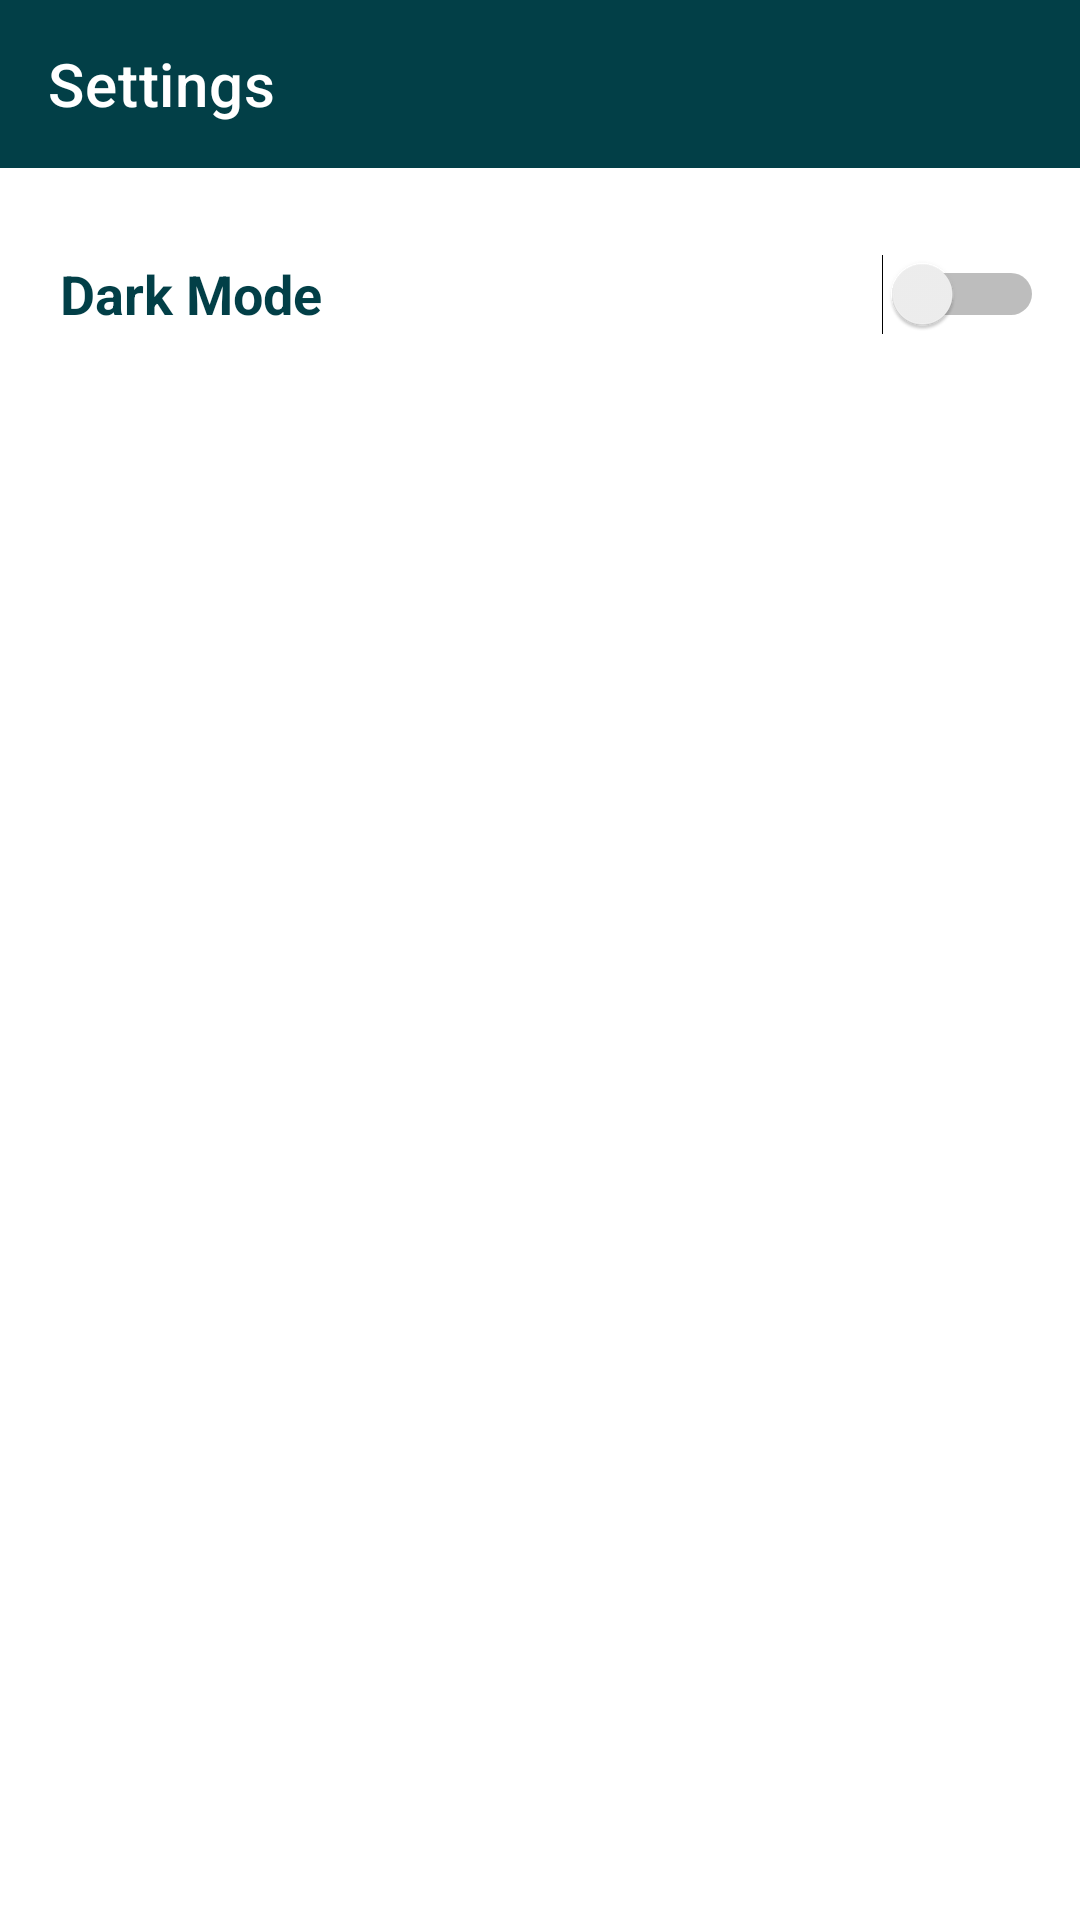

Layout XML and referenced resources for this Android screen:
<!-- AndroidManifest.xml: application theme splashScreenTheme -->
<!-- res/layout/fragment_settings.xml -->
<?xml version="1.0" encoding="utf-8"?>
<androidx.constraintlayout.widget.ConstraintLayout xmlns:android="http://schemas.android.com/apk/res/android"
    xmlns:app="http://schemas.android.com/apk/res-auto"
    xmlns:tools="http://schemas.android.com/tools"
    android:layout_width="match_parent"
    android:layout_height="match_parent"
    android:background="@color/background"
    tools:context=".presentation.fragment.SettingsFragment">

    <com.google.android.material.appbar.AppBarLayout
        android:id="@+id/app_bar"
        android:layout_width="match_parent"
        android:layout_height="wrap_content"
        app:layout_constraintTop_toTopOf="parent">

        <com.google.android.material.appbar.MaterialToolbar
            android:id="@+id/toolbar"
            style="@style/Widget.MaterialComponents.Toolbar.Primary"
            android:layout_width="match_parent"
            android:layout_height="wrap_content"
            android:background="@color/dark_blue_500"
            app:title="Settings"
            app:titleTextColor="@color/white" />
    </com.google.android.material.appbar.AppBarLayout>

    

    <Switch
        android:id="@+id/darkModeSwitch"
        android:layout_width="match_parent"
        android:layout_height="@dimen/parameterHeight"
        android:layout_marginStart="20dp"
        android:layout_marginTop="@dimen/marginTopFragmentMode"
        android:layout_marginEnd="@dimen/marginEndFragmentMode"
        android:text="@string/dark_mode"
        android:textColor="@color/text_color"
        android:textSize="18sp"
        android:textStyle="bold"
        app:layout_constraintTop_toBottomOf="@+id/app_bar"
        tools:ignore="UseSwitchCompatOrMaterialXml" />

</androidx.constraintlayout.widget.ConstraintLayout>
<!-- resources referenced by this layout -->
<resources>
  <color name="background">#FFFFFFFF</color>
  <color name="dark_blue_500">#FF023F47</color>
  <color name="text_color">#FF023F47</color>
  <color name="white">#FFFFFFFF</color>
  <dimen name="marginEndFragmentMode">12dp</dimen>
  <dimen name="marginTopFragmentMode">24dp</dimen>
  <dimen name="parameterHeight">36dp</dimen>
  <string name="dark_mode">Dark Mode</string>
  <style name="splashScreenTheme" parent="Theme.MaterialComponents.Light.NoActionBar">
          <item name="android:windowBackground">@drawable/splash_image</item>
          <item name="android:statusBarColor">@color/white</item>
      </style>
  <!-- drawable splash_image (drawable) -->
  <?xml version="1.0" encoding="utf-8"?>
  <layer-list xmlns:android="http://schemas.android.com/apk/res/android">
  
      <item android:drawable="@color/white"/>
  
      <item android:drawable="@drawable/ic_splash_screen" android:gravity="center"/>
  </layer-list>
</resources>
